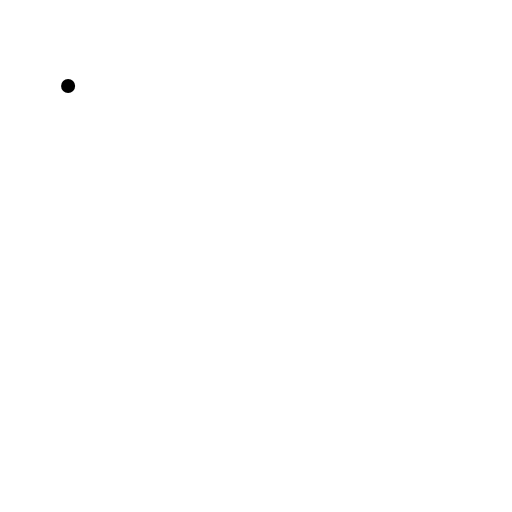
t = 0.00 s
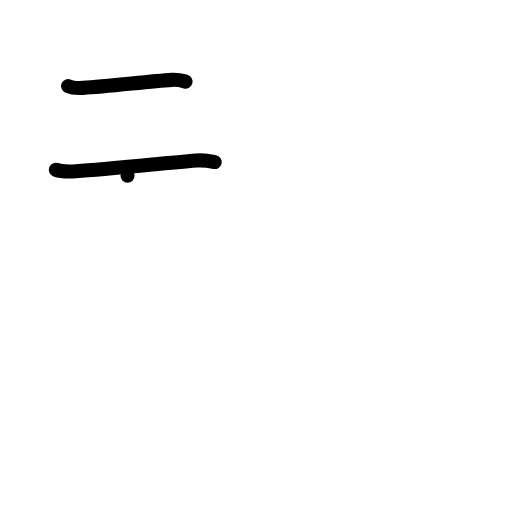
t = 2.00 s
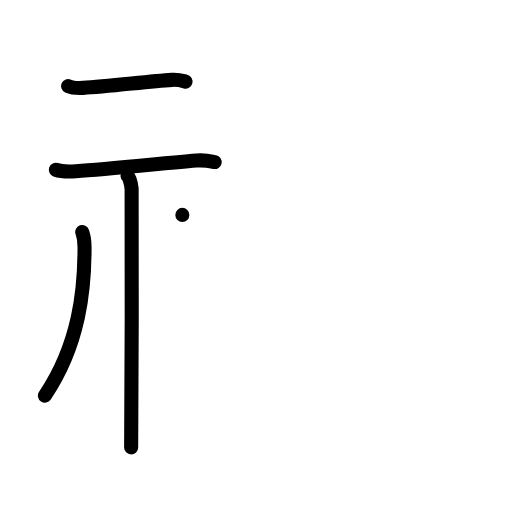
t = 4.00 s
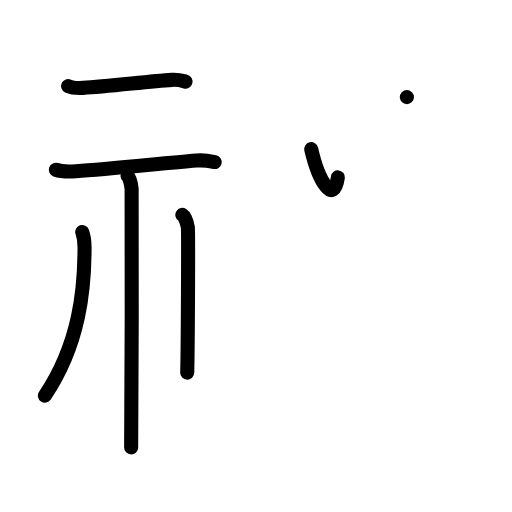
t = 6.00 s
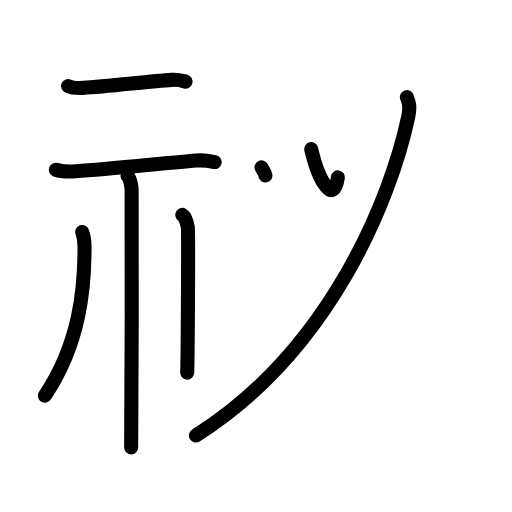
t = 7.17 s
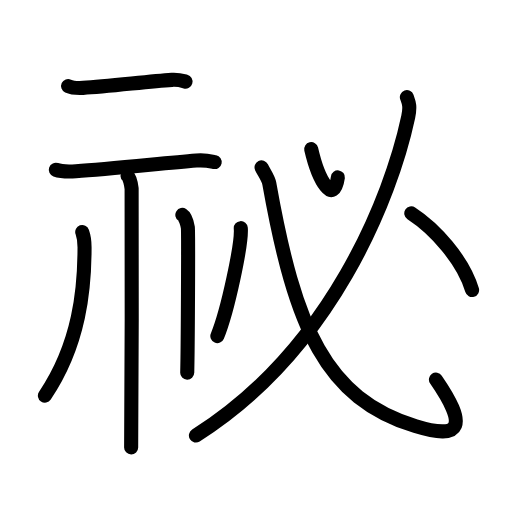
t = 10.00 s

The animated SVG that drew these frames (rendered in a browser with its animation timeline set to each time). Animation: 29 SMIL elements (animate=29); one cycle of 10.00 s.

<?xml version="1.0" encoding="UTF-8"?>
<!--
AniKanjiVG is licensed by CC-BY-SA Paul C. Sommerhoff (https://bitbucket.org/sommerhoff/anikanjivg).
AniKanjiVG uses KanjiVG which is licensed by CC-BY-SA Ulrich Apel (http://kanjivg.tagaini.net).
See also http://creativecommons.org/licenses/by-sa/3.0/
-->
<svg xmlns:kvg='http://kanjivg.tagaini.net' xmlns='http://www.w3.org/2000/svg' width='109' height='109' viewBox='0 0 109 109' style='fill:none;stroke:#000000;stroke-width:3;stroke-linecap:round;stroke-linejoin:round;' id="kvg:kanji_07955"><g id="kvg:07955" kvg:element="祕"><g id="kvg:07955-g1" kvg:element="示" kvg:variant="true" kvg:position="left" kvg:radical="tradit"><g id="kvg:07955-g2" kvg:position="top"><path id="kvg:07955-s1" kvg:type="㇐" d="M14.5,18.32c0.83,0.38,2.35,0.42,3.19,0.38c5.22-0.26,13.6-1.35,18.89-1.7c1.38-0.09,2.22,0.18,2.91,0.37"><animate attributeName="d" begin="0.0s" dur="0.3333333333333333s" from="M14.5,18.32C14.5,18.32,14.5,18.32,14.5,18.32" to="M14.5,18.32c0.83,0.38,2.35,0.42,3.19,0.38" />
<animate attributeName="d" begin="0.3333333333333333s" dur="0.3333333333333333s" from="M14.5,18.32c0.83,0.38,2.35,0.42,3.19,0.38c0,0,0,0,0,0,0" to="M14.5,18.32c0.83,0.38,2.35,0.42,3.19,0.38c5.22-0.26,13.6-1.35,18.89-1.7" />
<animate attributeName="d" begin="0.6666666666666666s" dur="0.3333333333333333s" from="M14.5,18.32c0.83,0.38,2.35,0.42,3.19,0.38c5.22-0.26,13.6-1.35,18.89-1.7c0,0,0,0,0,0,0" to="M14.5,18.32c0.83,0.38,2.35,0.42,3.19,0.38c5.22-0.26,13.6-1.35,18.89-1.7c1.38-0.09,2.22,0.18,2.91,0.37" />
</path>
<path id="kvg:07955-s2" kvg:type="㇐" d="M11.88,36.14c1.12,0.4,3.16,0.39,4.27,0.32c6.98-0.47,17.62-1.59,25.66-2.28c1.85-0.16,2.97,0.13,3.9,0.32"><animate attributeName="d" begin="1.0s" dur="0.3333333333333333s" from="M11.88,36.14C11.88,36.14,11.88,36.14,11.88,36.14" to="M11.88,36.14c1.12,0.4,3.16,0.39,4.27,0.32" />
<animate attributeName="d" begin="1.3333333333333333s" dur="0.3333333333333333s" from="M11.88,36.14c1.12,0.4,3.16,0.39,4.27,0.32c0,0,0,0,0,0,0" to="M11.88,36.14c1.12,0.4,3.16,0.39,4.27,0.32c6.98-0.47,17.62-1.59,25.66-2.28" />
<animate attributeName="d" begin="1.6666666666666665s" dur="0.3333333333333333s" from="M11.88,36.14c1.12,0.4,3.16,0.39,4.27,0.32c6.98-0.47,17.62-1.59,25.66-2.28c0,0,0,0,0,0,0" to="M11.88,36.14c1.12,0.4,3.16,0.39,4.27,0.32c6.98-0.47,17.62-1.59,25.66-2.28c1.85-0.16,2.97,0.13,3.9,0.32" />
<animate attributeName="d" begin="0s" dur="1.0s" from="M-100,-100" to="M-100,-100" />
</path>
</g>
<g id="kvg:07955-g3" kvg:position="bottom"><path id="kvg:07955-s3" kvg:type="㇑" d="M27.15,37.43c0.48,0.42,0.77,1.89,0.87,2.74c0.1,0.84,0,49.82-0.1,55.08"><animate attributeName="d" begin="2.0s" dur="0.5s" from="M27.15,37.43C27.15,37.43,27.15,37.43,27.15,37.43" to="M27.15,37.43c0.48,0.42,0.77,1.89,0.87,2.74" />
<animate attributeName="d" begin="2.5s" dur="0.5s" from="M27.15,37.43c0.48,0.42,0.77,1.89,0.87,2.74c0,0,0,0,0,0,0" to="M27.15,37.43c0.48,0.42,0.77,1.89,0.87,2.74c0.1,0.84,0,49.82-0.1,55.08" />
<animate attributeName="d" begin="0s" dur="2.0s" from="M-100,-100" to="M-100,-100" />
</path>
<path id="kvg:07955-s4" kvg:type="㇒" d="M17.51,49.39c0.5,1.4,0.49,2.12,0.49,3.3c0,8.64-0.98,20.47-8.44,31.53"><animate attributeName="d" begin="3.0s" dur="0.5s" from="M17.51,49.39C17.51,49.39,17.51,49.39,17.51,49.39" to="M17.51,49.39c0.5,1.4,0.49,2.12,0.49,3.3" />
<animate attributeName="d" begin="3.5s" dur="0.5s" from="M17.51,49.39c0.5,1.4,0.49,2.12,0.49,3.3c0,0,0,0,0,0,0" to="M17.51,49.39c0.5,1.4,0.49,2.12,0.49,3.3c0,8.64-0.98,20.47-8.44,31.53" />
<animate attributeName="d" begin="0s" dur="3.0s" from="M-100,-100" to="M-100,-100" />
</path>
<path id="kvg:07955-s5" kvg:type="㇑/㇔" d="M38.82,45.75c0.65,0.41,1.04,1.86,1.17,2.69c0.13,0.83,0,25.73-0.13,30.89"><animate attributeName="d" begin="4.0s" dur="0.5s" from="M38.82,45.75C38.82,45.75,38.82,45.75,38.82,45.75" to="M38.82,45.75c0.65,0.41,1.04,1.86,1.17,2.69" />
<animate attributeName="d" begin="4.5s" dur="0.5s" from="M38.82,45.75c0.65,0.41,1.04,1.86,1.17,2.69c0,0,0,0,0,0,0" to="M38.82,45.75c0.65,0.41,1.04,1.86,1.17,2.69c0.13,0.83,0,25.73-0.13,30.89" />
<animate attributeName="d" begin="0s" dur="4.0s" from="M-100,-100" to="M-100,-100" />
</path>
</g>
</g>
<g id="kvg:07955-g4" kvg:element="必" kvg:position="right"><g id="kvg:07955-g5" kvg:element="心" kvg:part="1" kvg:variant="true"><path id="kvg:07955-s6" kvg:type="㇔" d="M66.25,31.75c1.61,6.95,4.84,12.07,5.68,6.01"><animate attributeName="d" begin="5.0s" dur="1.0s" from="M66.25,31.75C66.25,31.75,66.25,31.75,66.25,31.75" to="M66.25,31.75c1.61,6.95,4.84,12.07,5.68,6.01" />
<animate attributeName="d" begin="0s" dur="5.0s" from="M-100,-100" to="M-100,-100" />
</path>
<g id="kvg:07955-g6" kvg:element="丿"><path id="kvg:07955-s7" kvg:type="㇒" d="M86.62,20.68c0.38,1.06,0.79,1.83,0.28,4.23C83.25,42,70.5,74.5,41.71,92.72"><animate attributeName="d" begin="6.0s" dur="0.5s" from="M86.62,20.68C86.62,20.68,86.62,20.68,86.62,20.68" to="M86.62,20.68c0.38,1.06,0.79,1.83,0.28,4.23" />
<animate attributeName="d" begin="6.5s" dur="0.5s" from="M86.62,20.68c0.38,1.06,0.79,1.83,0.28,4.23c0,0,0,0,0,0,0" to="M86.62,20.68c0.38,1.06,0.79,1.83,0.28,4.23C83.25,42,70.5,74.5,41.71,92.72" />
<animate attributeName="d" begin="0s" dur="6.0s" from="M-100,-100" to="M-100,-100" />
</path>
</g>
<g id="kvg:07955-g7" kvg:element="心" kvg:part="2" kvg:variant="true"><path id="kvg:07955-s8" kvg:type="㇟b" d="M55.68,35.62c0.56,1.16,1.45,2.31,1.65,3.44c5.5,30.85,11.99,45.76,31.13,51.66c10.01,3.08,10.98-0.26,4.35-9.9"><animate attributeName="d" begin="7.0s" dur="0.3333333333333333s" from="M55.68,35.62C55.68,35.62,55.68,35.62,55.68,35.62" to="M55.68,35.62c0.56,1.16,1.45,2.31,1.65,3.44" />
<animate attributeName="d" begin="7.333333333333333s" dur="0.3333333333333333s" from="M55.68,35.62c0.56,1.16,1.45,2.31,1.65,3.44c0,0,0,0,0,0,0" to="M55.68,35.62c0.56,1.16,1.45,2.31,1.65,3.44c5.5,30.85,11.99,45.76,31.13,51.66" />
<animate attributeName="d" begin="7.666666666666667s" dur="0.3333333333333333s" from="M55.68,35.62c0.56,1.16,1.45,2.31,1.65,3.44c5.5,30.85,11.99,45.76,31.13,51.66c0,0,0,0,0,0,0" to="M55.68,35.62c0.56,1.16,1.45,2.31,1.65,3.44c5.5,30.85,11.99,45.76,31.13,51.66c10.01,3.08,10.98-0.26,4.35-9.9" />
<animate attributeName="d" begin="0s" dur="7.0s" from="M-100,-100" to="M-100,-100" />
</path>
<path id="kvg:07955-s9" kvg:type="㇔" d="M51.26,48.57c0.28,3.24-2.77,17.57-4.99,22.98"><animate attributeName="d" begin="8.0s" dur="1.0s" from="M51.26,48.57C51.26,48.57,51.26,48.57,51.26,48.57" to="M51.26,48.57c0.28,3.24-2.77,17.57-4.99,22.98" />
<animate attributeName="d" begin="0s" dur="8.0s" from="M-100,-100" to="M-100,-100" />
</path>
<path id="kvg:07955-s10" kvg:type="㇔" d="M87.56,45.42c5.05,3.27,11.04,9.96,12.94,16.33"><animate attributeName="d" begin="9.0s" dur="1.0s" from="M87.56,45.42C87.56,45.42,87.56,45.42,87.56,45.42" to="M87.56,45.42c5.05,3.27,11.04,9.96,12.94,16.33" />
<animate attributeName="d" begin="0s" dur="9.0s" from="M-100,-100" to="M-100,-100" />
</path>
</g>
</g>
</g>
</g>
</svg>
